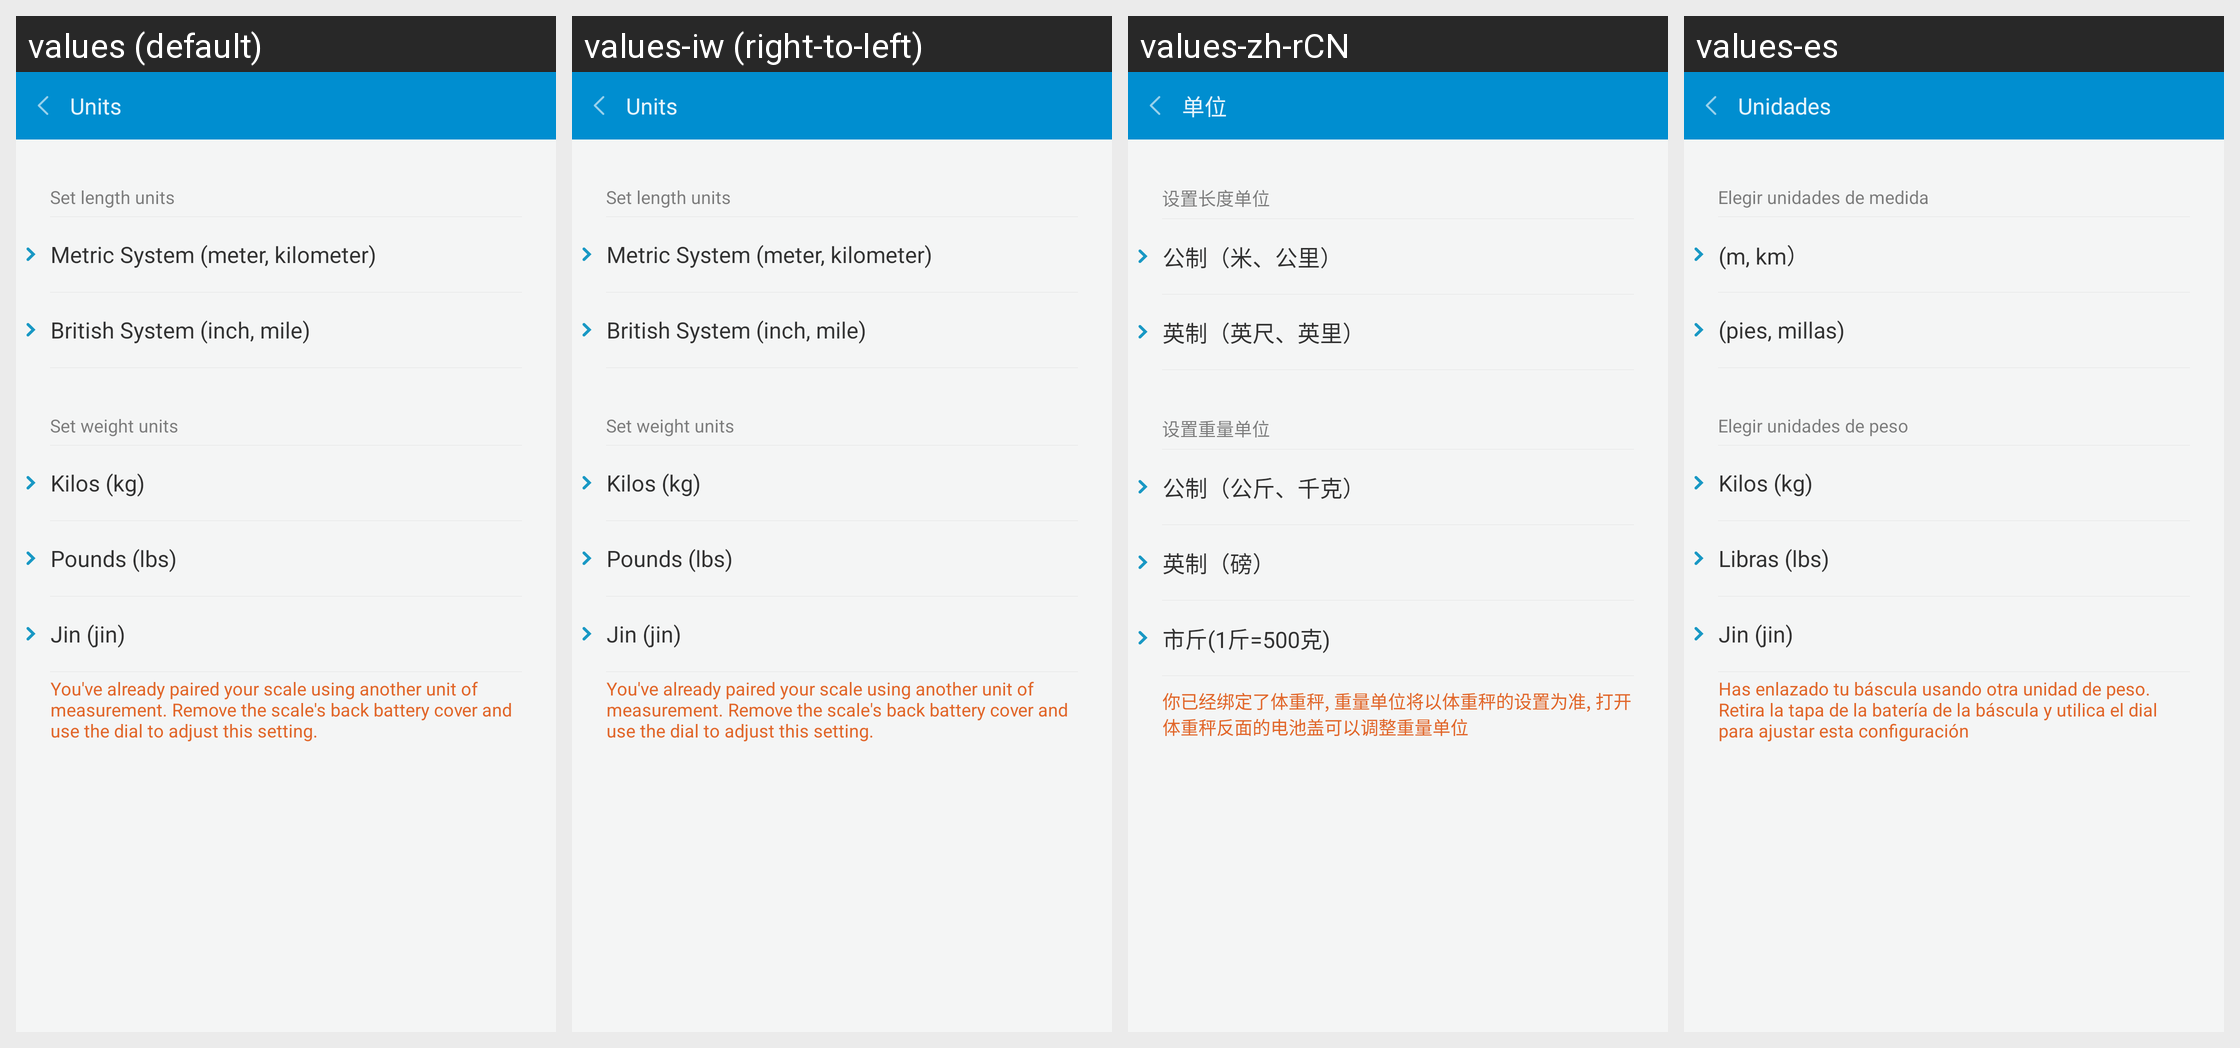

The Android screen above is rendered under several locales of the same app. Produce the string resources it draws, with the default and per-locale values.
Android screen res/layout/activity_person_info_setting_unit.xml rendered under 4 locales, left to right: values (default), values-iw (right-to-left), values-zh-rCN, values-es. Device: Nexus 5 (rendered at 1080×1920; each locale shown at half size, 540×960, under a caption strip naming it); theme AppTheme.
Other locales in the repository, not shown: values-bn-rIN, values-de, values-fi, values-fr, values-hi, values-in, values-it, values-kn-rIN, values-ko, values-ml-rIN, values-ms-rMY, values-nl, values-pl, values-pt, values-pt-rBR, values-ro, values-ru, values-ta-rIN, values-te-rIN, values-th, values-tr, values-vi, values-zh, values-zh-rHK, values-zh-rTW.
Strings drawn on this screen, with the default value and each locale's value (text and hints the layout hard-codes, and strings that could not be matched under every locale, appear in the picture but are not listed):

set_unit
  values: Units
  values-iw: Units  [not translated; the default value is used]
  values-zh-rCN: 单位
  values-es: Unidades

set_length_unit
  values: Set length units
  values-iw: Set length units  [not translated; the default value is used]
  values-zh-rCN: 设置长度单位
  values-es: Elegir unidades de medida

unit_metric_detail
  values: Metric System (meter, kilometer)
  values-iw: Metric System (meter, kilometer)  [not translated; the default value is used]
  values-zh-rCN: 公制（米、公里）
  values-es: (m, km）

unit_british_detail
  values: British System (inch, mile)
  values-iw: British System (inch, mile)  [not translated; the default value is used]
  values-zh-rCN: 英制（英尺、英里）
  values-es: (pies, millas)

set_weight_unit
  values: Set weight units
  values-iw: Set weight units  [not translated; the default value is used]
  values-zh-rCN: 设置重量单位
  values-es: Elegir unidades de peso

weight_unit_metric
  values: Kilos (kg)
  values-iw: Kilos (kg)  [not translated; the default value is used]
  values-zh-rCN: 公制（公斤、千克）
  values-es: Kilos (kg)

weight_unit_british
  values: Pounds (lbs)
  values-iw: Pounds (lbs)  [not translated; the default value is used]
  values-zh-rCN: 英制（磅）
  values-es: Libras (lbs)

weight_unit_shijin
  values: Jin (jin)
  values-iw: Jin (jin)  [not translated; the default value is used]
  values-zh-rCN: 市斤(1斤=500克)
  values-es: Jin (jin)

weight_unit_text_info
  values: You've already paired your scale using another unit of measurement. Remove the scale's back battery cover and use the dial to adjust this setting.
  values-iw: You've already paired your scale using another unit of measurement. Remove the scale's back battery cover and use the dial to adjust this setting.  [not translated; the default value is used]
  values-zh-rCN: 你已经绑定了体重秤, 重量单位将以体重秤的设置为准, 打开体重秤反面的电池盖可以调整重量单位
  values-es: Has enlazado tu báscula usando otra unidad de peso. Retira la tapa de la batería de la báscula y utilica el dial para ajustar esta configuración
